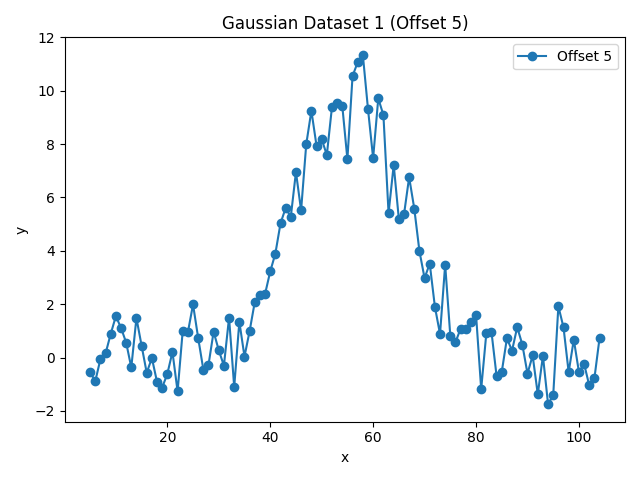

The file beside this chart, header and first rows:
x, y, harmonic
5.0, -0.5443, 1
6.0, -0.8905, 1
7.0, -0.06178, 1
8.0, 0.1506, 1
9.0, 0.8835, 1
10.0, 1.549, 1
11.0, 1.113, 1
12.0, 0.5618, 1
13.0, -0.3724, 1
14.0, 1.481, 1
15.0, 0.4481, 1
16.0, -0.5754, 1
17.0, -0.01733, 1
18.0, -0.9121, 1
19.0, -1.127, 1
20.0, -0.6185, 1
21.0, 0.21, 1
22.0, -1.271, 1
23.0, 1.012, 1
24.0, 0.9466, 1
25.0, 1.989, 1
26.0, 0.7328, 1
27.0, -0.4499, 1
28.0, -0.2833, 1
29.0, 0.9685, 1
30.0, 0.2723, 1
31.0, -0.3039, 1
32.0, 1.494, 1
33.0, -1.106, 1
34.0, 1.342, 1
35.0, 0.0363, 1
36.0, 0.9947, 1
37.0, 2.082, 1
38.0, 2.341, 1
39.0, 2.382, 1
40.0, 3.225, 1
41.0, 3.897, 1
42.0, 5.027, 1
43.0, 5.608, 1
44.0, 5.273, 1
45.0, 6.954, 1
46.0, 5.513, 1
47.0, 7.991, 1
48.0, 9.253, 1
49.0, 7.94, 1
50.0, 8.194, 1
51.0, 7.59, 1
52.0, 9.388, 1
53.0, 9.556, 1
54.0, 9.446, 1
55.0, 7.431, 1
56.0, 10.55, 1
57.0, 11.07, 1
58.0, 11.35, 1
59.0, 9.32, 1
60.0, 7.473, 1
61.0, 9.717, 1
62.0, 9.085, 1
63.0, 5.408, 1
64.0, 7.223, 1
... 40 more rows
